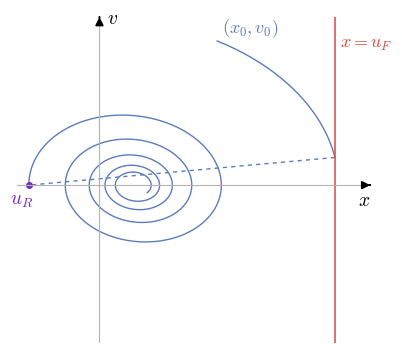
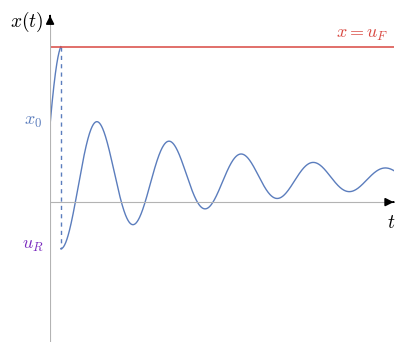

Generate these figures, in order, with matplotlib:
# -*- coding: utf-8 -*-
"""
Created on Wed Apr 22 13:03:33 2026
The program should also be able to deal with mutliple spikes, should the
trajectories ask for it (not the case here)
@author: Nicolas Zadeh
"""

import numpy as np
import matplotlib.pyplot as plt
from scipy.integrate import solve_ivp

# Parameters

# initial condition
x0 = 0.5      # mV
v0 = 2.1      # mV/s

# physical / model parameters
I = 1.6e-1
C = 1.0
R_L = 1.0
omega0 = 2.5  # rad/s
tau = 3.0     # s
T = 12.0   # s

# threshold / reset
u_F = 1.0
u_R = -0.3

# plotting / integration options
dt_dense = 0.002
max_step = 0.01

# style for reset segments
reset_ls = (0, (3, 3))   # dashed; replace by ":" for dotted

# Derived constants

forcing = (R_L * omega0**2 - 1.0 / (C * tau)) * I
x_eq = forcing / omega0**2

print(f"forcing = {forcing:.6f}")
print(f"equilibrium x_eq = {x_eq:.6f}")

# ODE

def rhs(t, y):
    x, v = y
    dxdt = v
    dvdt = -(1.0 / tau) * v - omega0**2 * x + forcing
    return [dxdt, dvdt]

def event_threshold(t, y):
    return y[0] - u_F

event_threshold.terminal = True
event_threshold.direction = 1.0

# Helper: work-around to plot the trajectories the way we want

def hybrid_trajectory_with_reset(x_init, v_init, T):
    """
    Builds the hybrid trajectory with resets.

    Continuous pieces are separated by 'nan's so matplotlib does not
    connect them with artificial straight segments.
    """
    # continuous part for time plot
    t_cont = []
    x_cont = []
    v_cont = []

    # continuous part for phase plot
    phase_x_cont = []
    phase_v_cont = []

    # jump segments stored separately
    time_jump_segments = []    # list of ([t_hit, t_hit], [u_F, u_R])
    phase_jump_segments = []   # list of ([x_hit, u_R], [v_hit, 0.0])

    spike_times = []

    t0 = 0.0
    y0 = np.array([x_init, v_init], dtype=float)
    first_piece = True

    while t0 < T:
        sol = solve_ivp(
            rhs,
            [t0, T],
            y0,
            events=event_threshold,
            dense_output=True,
            max_step=max_step,
            rtol=1e-9,
            atol=1e-11,
        )

        t_end = sol.t[-1]
        t_piece = np.arange(t0, t_end, dt_dense)
        if len(t_piece) == 0 or t_piece[-1] < t_end:
            t_piece = np.append(t_piece, t_end)

        y_piece = sol.sol(t_piece)
        x_piece = y_piece[0]
        v_piece = y_piece[1]

        # separate consecutive continuous arcs
        if not first_piece:
            t_cont.append(np.nan)
            x_cont.append(np.nan)
            v_cont.append(np.nan)

            phase_x_cont.append(np.nan)
            phase_v_cont.append(np.nan)

        t_cont.extend(t_piece.tolist())
        x_cont.extend(x_piece.tolist())
        v_cont.extend(v_piece.tolist())

        phase_x_cont.extend(x_piece.tolist())
        phase_v_cont.extend(v_piece.tolist())

        first_piece = False

        # no threshold crossing
        if len(sol.t_events[0]) == 0:
            break

        # threshold hit
        t_hit = sol.t_events[0][0]
        spike_times.append(t_hit)

        y_hit = sol.sol(t_hit)
        x_hit = float(y_hit[0])
        v_hit = float(y_hit[1])

        # dashed reset segments
        time_jump_segments.append(([t_hit, t_hit], [u_F, u_R]))
        phase_jump_segments.append(([x_hit, u_R], [v_hit, 0.0]))

        # restart from reset
        t0 = t_hit + 1e-10
        y0 = np.array([u_R, 0.0], dtype=float)

    return (
        np.array(t_cont),
        np.array(x_cont),
        np.array(v_cont),
        np.array(phase_x_cont),
        np.array(phase_v_cont),
        time_jump_segments,
        phase_jump_segments,
        spike_times,
    )

# Build data

(
    t_hybrid,
    x_hybrid,
    v_hybrid,
    phase_x_hybrid,
    phase_v_hybrid,
    time_jump_segments,
    phase_jump_segments,
    spike_times,
) = hybrid_trajectory_with_reset(x0, v0, T)

print("Spike times:", [round(s, 4) for s in spike_times])

# Plot settings

plt.rcParams.update({
    "font.size": 12,
    "mathtext.fontset": "cm",
    "font.family": "serif"
})

blue = "#5b7dbd"
red = "#d94841"
purple = "#7b2cbf"

# Figure 1: phase portrait

fig1, ax = plt.subplots(figsize=(4.2, 3.7))

# continuous pieces only
ax.plot(phase_x_hybrid, phase_v_hybrid, color=blue, lw=1.0)

# dashed reset jumps
for xs, vs in phase_jump_segments:
    ax.plot(xs, vs, color=blue, lw=1.0, ls=reset_ls)

# threshold
ax.axvline(u_F, color=red, lw=1.1)
ax.text(u_F + 0.02, 2.0, r"$x=u_F$", color=red, fontsize=13)

# reset point
ax.plot([u_R], [0.0], "o", color=purple, ms=4)
ax.text(u_R - 0.08, -0.28, r"$u_R$", color=purple, fontsize=14)

# initial point label
ax.text(x0 + 0.02, v0 + 0.12, r"$(x_0,v_0)$", color=blue, fontsize=13)

# axes through origin
ax.axhline(0, color="0.7", lw=0.8)
ax.axvline(0, color="0.7", lw=0.8)

xmin, xmax = -0.35, 1.15
ymin, ymax = -2.3, 2.45
ax.set_xlim(xmin, xmax)
ax.set_ylim(ymin, ymax)

ax.spines[:].set_visible(False)
ax.set_xticks([])
ax.set_yticks([])

ax.annotate(
    "",
    xy=(xmax, 0),
    xytext=(xmax - 0.001, 0),
    arrowprops=dict(arrowstyle="-|>", lw=1.2, color="black"),
)
ax.annotate(
    "",
    xy=(0, ymax),
    xytext=(0, ymax - 0.001),
    arrowprops=dict(arrowstyle="-|>", lw=1.2, color="black"),
)

ax.text(xmax - 0.05, -0.3, r"$x$", fontsize=14)
ax.text(0.03, ymax - 0.10, r"$v$", fontsize=14)

fig1.tight_layout()
fig1.savefig(
    "Single neuron ODE rebound negative reset.pdf",
    format="pdf",
    bbox_inches="tight"
)

# Figure 2: x(t)

fig2, ax = plt.subplots(figsize=(4.2, 3.7))

# continuous pieces only
ax.plot(t_hybrid, x_hybrid, color=blue, lw=1.0)

# dashed vertical reset jumps
for ts, xs in time_jump_segments:
    ax.plot(ts, xs, color=blue, lw=1.0, ls=reset_ls)

# threshold
ax.axhline(u_F, color=red, lw=1.1)
ax.text(T - 2.0, u_F + 0.06, r"$x=u_F$", color=red, fontsize=13)

# labels
ax.text(-0.92, x0, r"$x_0$", color=blue, fontsize=13)
ax.text(-0.98, u_R, r"$u_R$", color=purple, fontsize=13)

# axes through origin
ax.axhline(0, color="0.7", lw=0.8)
ax.axvline(0, color="0.7", lw=0.8)

ax.set_xlim(0, T)
ax.set_ylim(min(-0.9, u_R - 0.15), 1.2)

ax.spines[:].set_visible(False)
ax.set_xticks([])
ax.set_yticks([])

ax.annotate(
    "",
    xy=(T, 0),
    xytext=(T - 0.001, 0),
    arrowprops=dict(arrowstyle="-|>", lw=1.2, color="black"),
)
ax.annotate(
    "",
    xy=(0, 1.2),
    xytext=(0, 1.199),
    arrowprops=dict(arrowstyle="-|>", lw=1.2, color="black"),
)

ax.text(T - 0.22, -0.16, r"$t$", fontsize=14)
ax.text(-1.4, 1.13, r"$x(t)$", fontsize=14)

# ax.text(-0.16, 1.0, r"$1$", fontsize=11)

fig2.tight_layout()
fig2.savefig(
    "Single neuron ODE marginal rebound negative reset.pdf",
    format="pdf",
    bbox_inches="tight"
)

plt.show()
